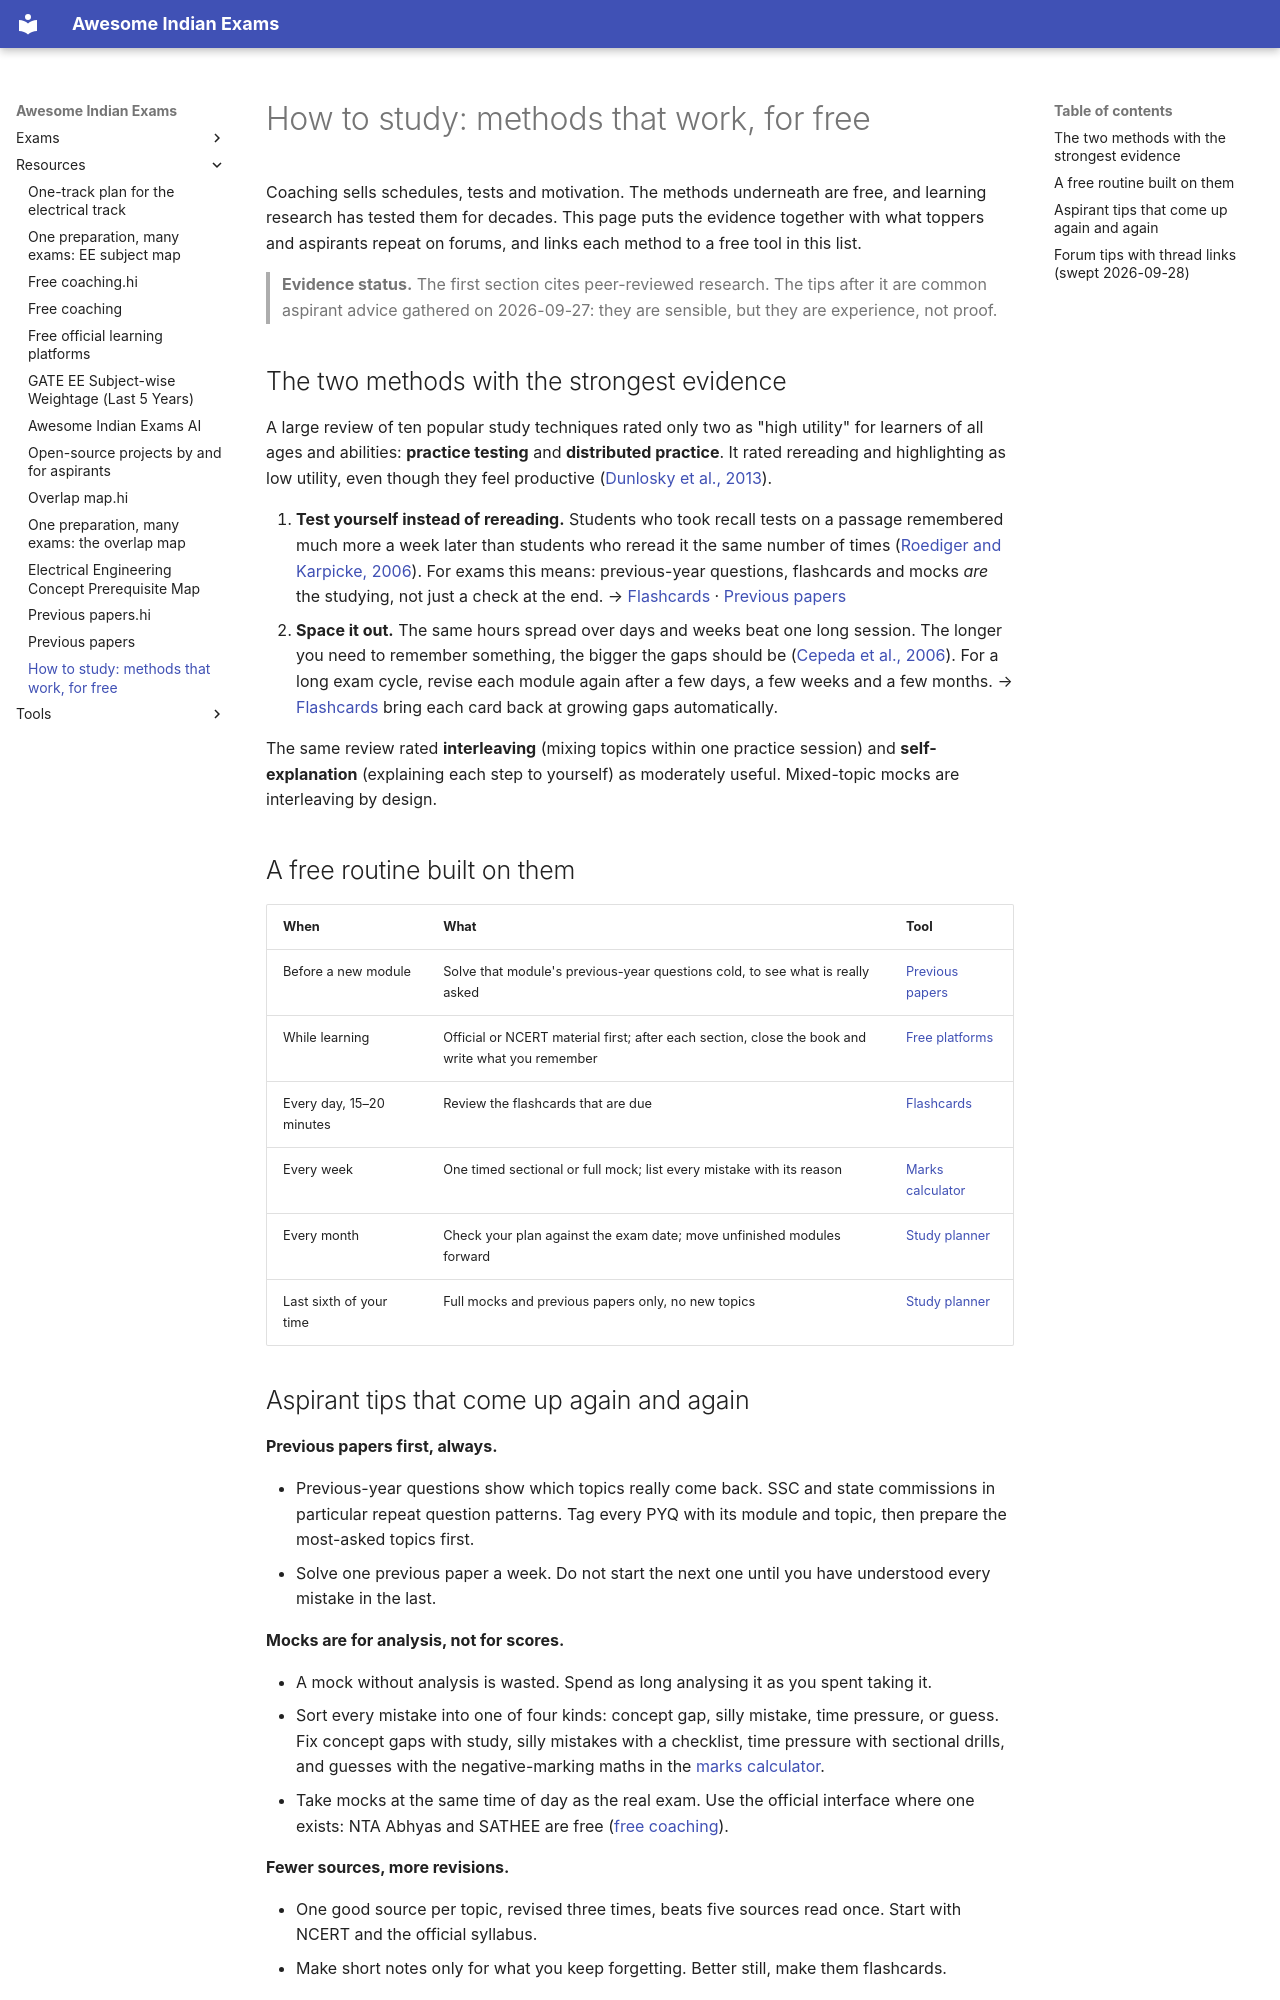

repository: lakhidas168-ship-it/awesome-indian-exams · page: resources/study-methods/index.html · generator: mkdocs

# How to study: methods that work, for free

Coaching sells schedules, tests and motivation. The methods underneath are free, and learning research has tested
them for decades. This page puts the evidence together with what toppers and aspirants repeat on forums, and links
each method to a free tool in this list.

> **Evidence status.** The first section cites peer-reviewed research. The tips after it are common aspirant advice
> gathered on 2026-09-27: they are sensible, but they are experience, not proof.

## The two methods with the strongest evidence

A large review of ten popular study techniques rated only two as "high utility" for learners of all ages and
abilities: **practice testing** and **distributed practice**. It rated rereading and highlighting as low utility,
even though they feel productive
([Dunlosky et al., 2013](https://doi.org/10.1177/1529100612453266)).

1. **Test yourself instead of rereading.** Students who took recall tests on a passage remembered much more a week
   later than students who reread it the same number of times
   ([Roediger and Karpicke, 2006](https://doi.org/10.1111/j.1467-9280.2006.01693.x)). For exams this means:
   previous-year questions, flashcards and mocks *are* the studying, not just a check at the end.
   → [Flashcards](../tools/flashcards.md) · [Previous papers](previous-papers.md)
2. **Space it out.** The same hours spread over days and weeks beat one long session. The longer you need to
   remember something, the bigger the gaps should be
   ([Cepeda et al., 2006](https://doi.org/10.1037/0033-2909.132.3.354)). For a long exam cycle, revise each module
   again after a few days, a few weeks and a few months.
   → [Flashcards](../tools/flashcards.md) bring each card back at growing gaps automatically.

The same review rated **interleaving** (mixing topics within one practice session) and **self-explanation**
(explaining each step to yourself) as moderately useful. Mixed-topic mocks are interleaving by design.

## A free routine built on them

| When | What | Tool |
|---|---|---|
| Before a new module | Solve that module's previous-year questions cold, to see what is really asked | [Previous papers](previous-papers.md) |
| While learning | Official or NCERT material first; after each section, close the book and write what you remember | [Free platforms](free-official-platforms.md) |
| Every day, 15–20 minutes | Review the flashcards that are due | [Flashcards](../tools/flashcards.md) |
| Every week | One timed sectional or full mock; list every mistake with its reason | [Marks calculator](../tools/score-calculator.md) |
| Every month | Check your plan against the exam date; move unfinished modules forward | [Study planner](../tools/study-planner.md) |
| Last sixth of your time | Full mocks and previous papers only, no new topics | [Study planner](../tools/study-planner.md) |
